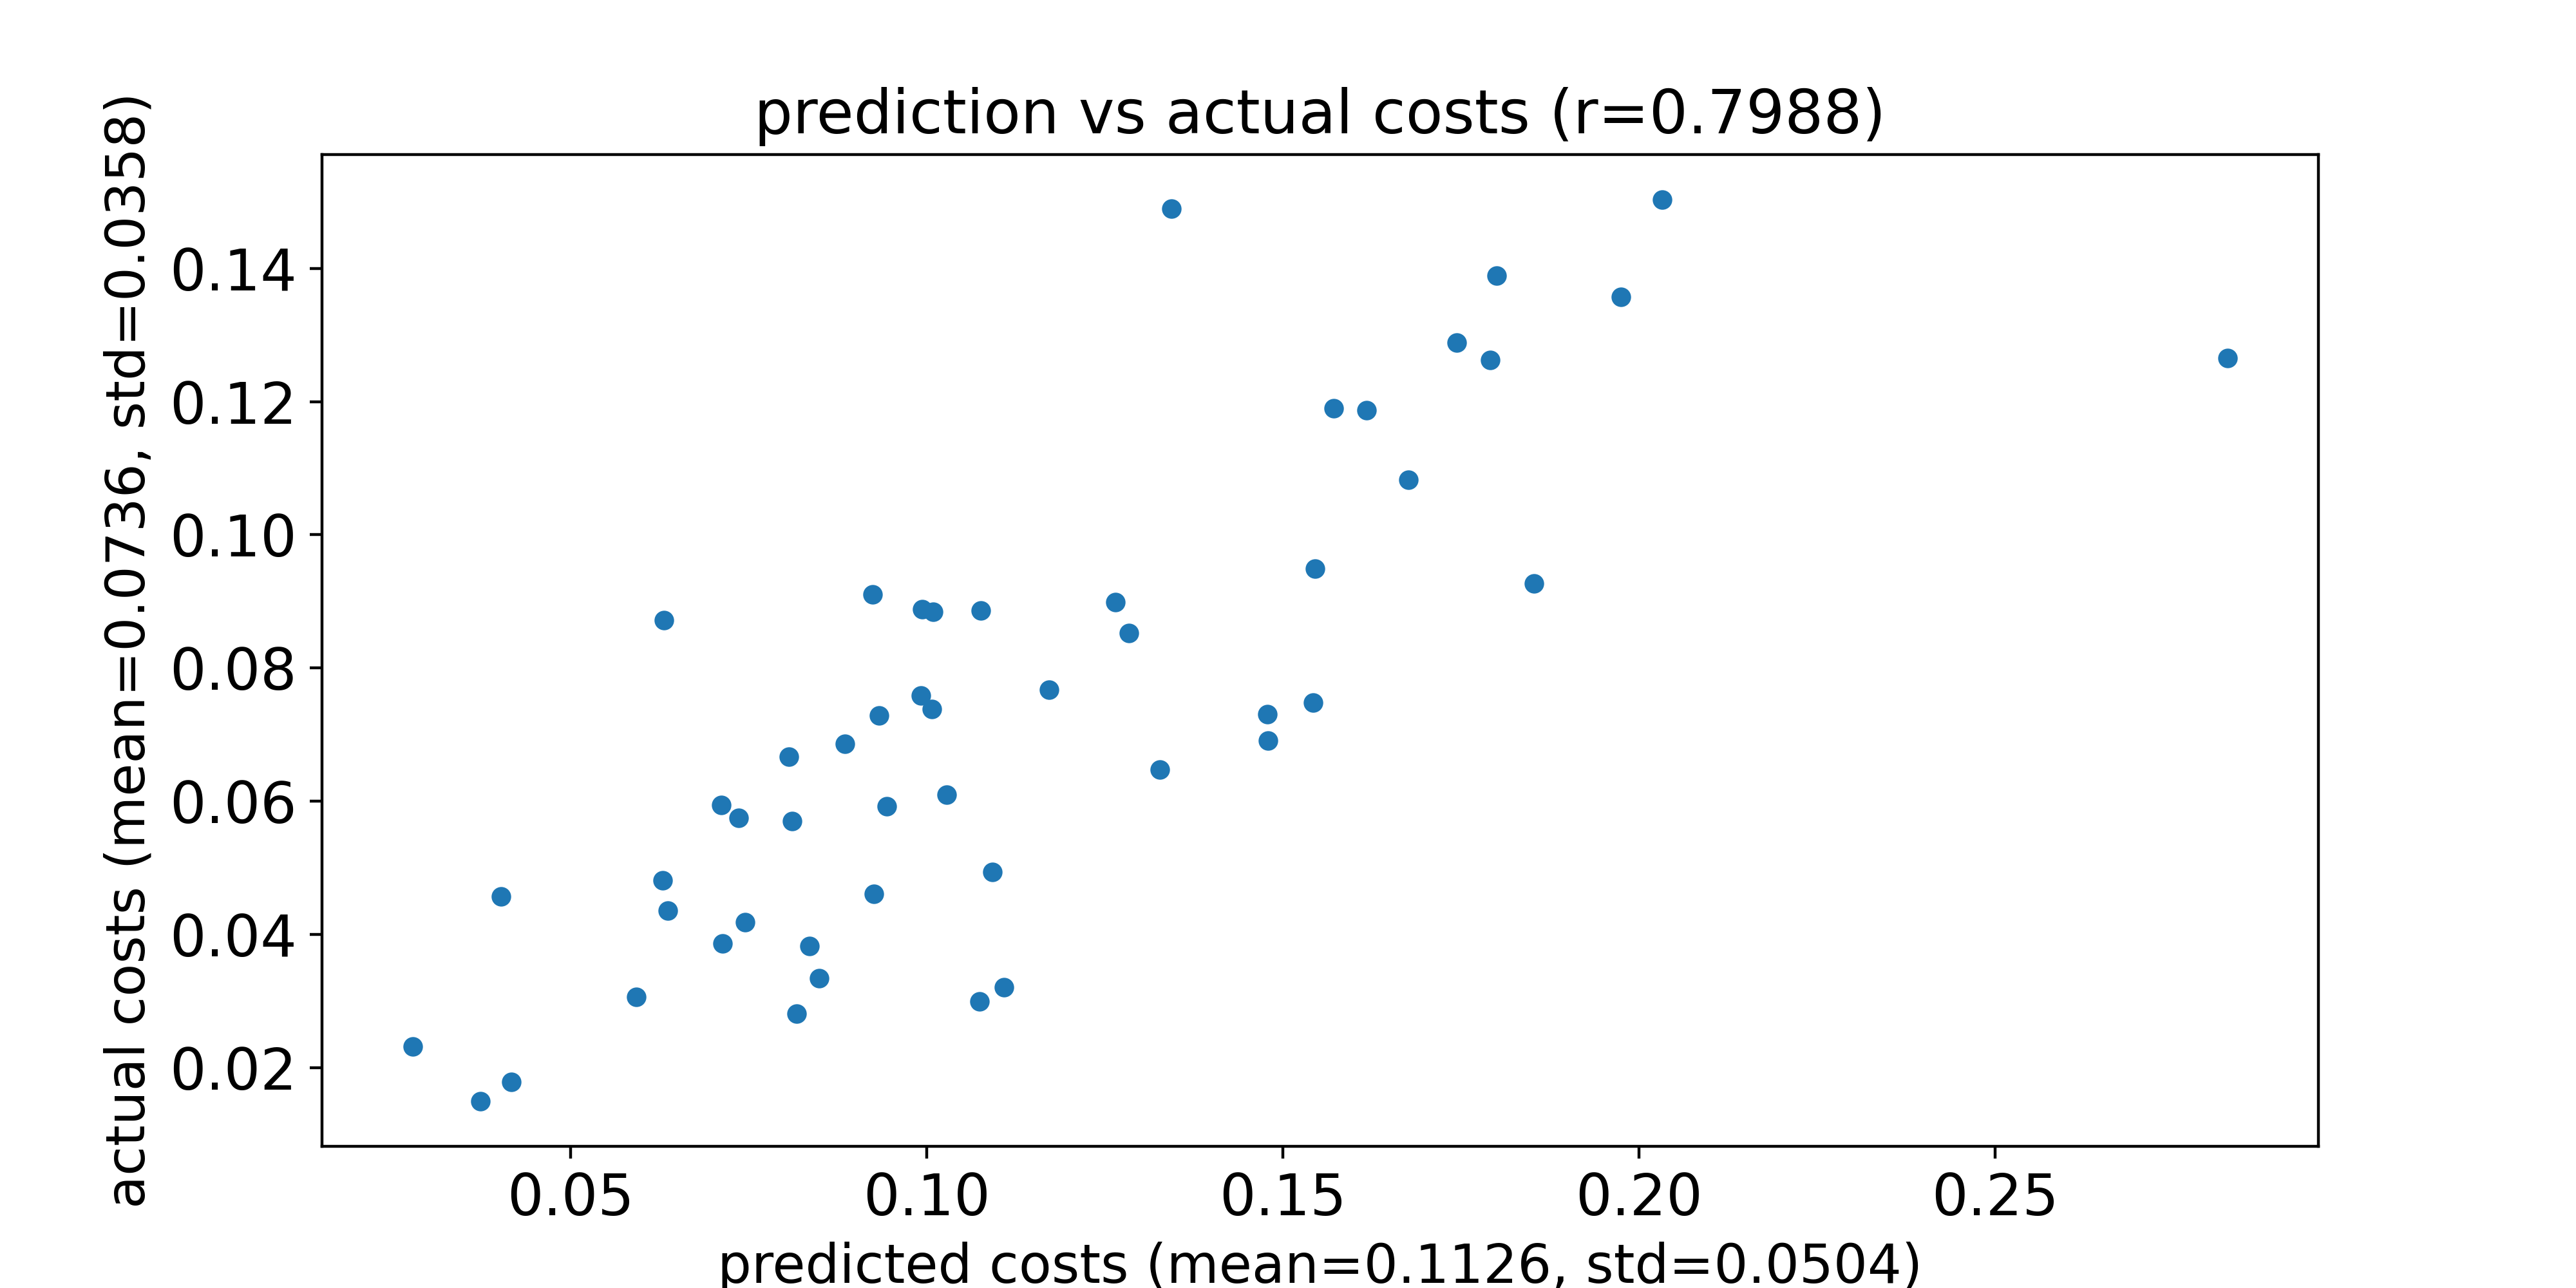

The table this chart was drawn from, first rows:
predicted costs, actual costs
0.1328, 0.06477
0.06368, 0.04357
0.06292, 0.04812
0.09919, 0.07585
0.08495, 0.03344
0.1343, 0.149
0.1853, 0.09272
0.04168, 0.01781
0.05927, 0.03062
0.04026, 0.0457
0.09242, 0.09105
0.09258, 0.0461
0.1265, 0.08991
0.1093, 0.04939
0.07141, 0.03865
0.08066, 0.06664
0.1077, 0.08861
0.1007, 0.07383
0.08174, 0.02806
0.09334, 0.07292
0.08112, 0.05699
0.2827, 0.1265
0.08359, 0.03823
0.1028, 0.061
0.1677, 0.1082
0.08856, 0.06865
0.1109, 0.03203
0.1545, 0.09493
0.1744, 0.1288
0.1284, 0.08527
0.0736, 0.05754
0.03736, 0.01495
0.1975, 0.1357
0.02787, 0.02318
0.0712, 0.05945
0.07454, 0.0418
0.1009, 0.08848
0.18, 0.1389
0.09446, 0.05926
0.2033, 0.1503
0.1791, 0.1263
0.1543, 0.07483
0.1479, 0.06907
0.1074, 0.02994
0.06311, 0.0872
0.1172, 0.0767
0.1478, 0.07306
0.09943, 0.08878
0.1572, 0.119
0.1618, 0.1187
